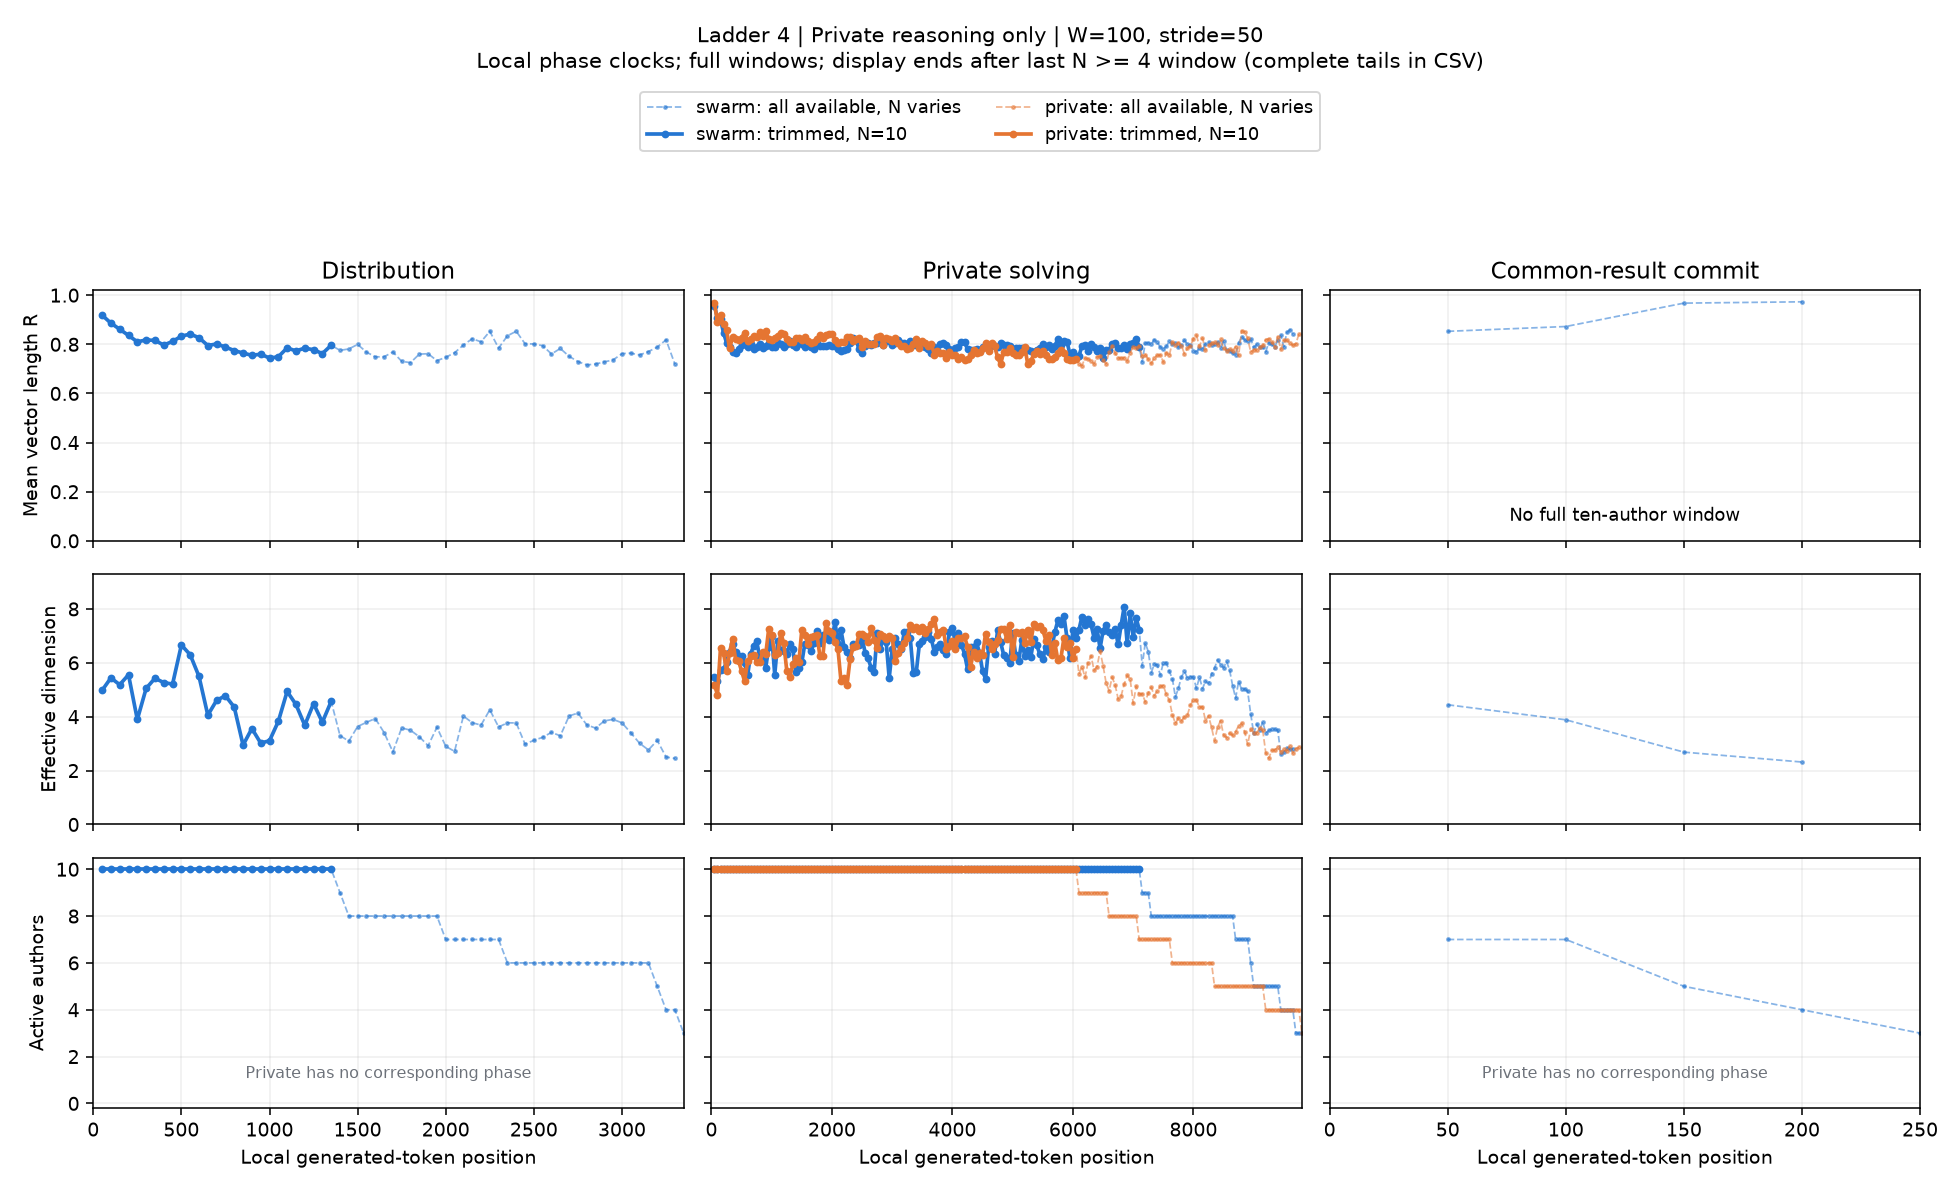

Data behind this chart, as committed beside it:
condition, start, x, n_active, agents, R, eff_dim, pair_cosine, matched_drift, n_matched, rung, channel, width, phase, mode
swarm, 0, 50.0, 10, 1,2,3,4,5,6,7,8,9,10, 0.9186, 4.977, 0.8264, nan, 0, 4, reasoning, 100, negotiation, available
swarm, 50, 100.0, 10, 1,2,3,4,5,6,7,8,9,10, 0.8864, 5.439, 0.7619, 0.1822, 10, 4, reasoning, 100, negotiation, available
swarm, 100, 150.0, 10, 1,2,3,4,5,6,7,8,9,10, 0.8614, 5.188, 0.7133, 0.1817, 10, 4, reasoning, 100, negotiation, available
swarm, 150, 200.0, 10, 1,2,3,4,5,6,7,8,9,10, 0.8363, 5.556, 0.6659, 0.2143, 10, 4, reasoning, 100, negotiation, available
swarm, 200, 250.0, 10, 1,2,3,4,5,6,7,8,9,10, 0.8101, 3.897, 0.6181, 0.2018, 10, 4, reasoning, 100, negotiation, available
swarm, 250, 300.0, 10, 1,2,3,4,5,6,7,8,9,10, 0.8178, 5.049, 0.632, 0.1425, 10, 4, reasoning, 100, negotiation, available
swarm, 300, 350.0, 10, 1,2,3,4,5,6,7,8,9,10, 0.8158, 5.426, 0.6284, 0.1382, 10, 4, reasoning, 100, negotiation, available
swarm, 350, 400.0, 10, 1,2,3,4,5,6,7,8,9,10, 0.7969, 5.266, 0.5946, 0.1438, 10, 4, reasoning, 100, negotiation, available
swarm, 400, 450.0, 10, 1,2,3,4,5,6,7,8,9,10, 0.8118, 5.21, 0.6212, 0.1218, 10, 4, reasoning, 100, negotiation, available
swarm, 450, 500.0, 10, 1,2,3,4,5,6,7,8,9,10, 0.8331, 6.66, 0.66, 0.1707, 10, 4, reasoning, 100, negotiation, available
swarm, 500, 550.0, 10, 1,2,3,4,5,6,7,8,9,10, 0.8419, 6.299, 0.6764, 0.1822, 10, 4, reasoning, 100, negotiation, available
swarm, 550, 600.0, 10, 1,2,3,4,5,6,7,8,9,10, 0.8268, 5.495, 0.6484, 0.1296, 10, 4, reasoning, 100, negotiation, available
swarm, 600, 650.0, 10, 1,2,3,4,5,6,7,8,9,10, 0.7951, 4.058, 0.5913, 0.174, 10, 4, reasoning, 100, negotiation, available
swarm, 650, 700.0, 10, 1,2,3,4,5,6,7,8,9,10, 0.8016, 4.607, 0.6028, 0.1384, 10, 4, reasoning, 100, negotiation, available
swarm, 700, 750.0, 10, 1,2,3,4,5,6,7,8,9,10, 0.7886, 4.777, 0.5799, 0.1521, 10, 4, reasoning, 100, negotiation, available
swarm, 750, 800.0, 10, 1,2,3,4,5,6,7,8,9,10, 0.7746, 4.353, 0.5556, 0.1738, 10, 4, reasoning, 100, negotiation, available
swarm, 800, 850.0, 10, 1,2,3,4,5,6,7,8,9,10, 0.7643, 2.946, 0.538, 0.1452, 10, 4, reasoning, 100, negotiation, available
swarm, 850, 900.0, 10, 1,2,3,4,5,6,7,8,9,10, 0.7551, 3.56, 0.5224, 0.1255, 10, 4, reasoning, 100, negotiation, available
swarm, 900, 950.0, 10, 1,2,3,4,5,6,7,8,9,10, 0.7599, 3.02, 0.5305, 0.143, 10, 4, reasoning, 100, negotiation, available
swarm, 950, 1000, 10, 1,2,3,4,5,6,7,8,9,10, 0.7441, 3.108, 0.5041, 0.1371, 10, 4, reasoning, 100, negotiation, available
swarm, 1000, 1050, 10, 1,2,3,4,5,6,7,8,9,10, 0.7492, 3.824, 0.5125, 0.184, 10, 4, reasoning, 100, negotiation, available
swarm, 1050, 1100, 10, 1,2,3,4,5,6,7,8,9,10, 0.7852, 4.936, 0.5739, 0.1322, 10, 4, reasoning, 100, negotiation, available
swarm, 1100, 1150, 10, 1,2,3,4,5,6,7,8,9,10, 0.7732, 4.455, 0.5532, 0.152, 10, 4, reasoning, 100, negotiation, available
swarm, 1150, 1200, 10, 1,2,3,4,5,6,7,8,9,10, 0.7843, 3.683, 0.5723, 0.1955, 10, 4, reasoning, 100, negotiation, available
swarm, 1200, 1250, 10, 1,2,3,4,5,6,7,8,9,10, 0.7779, 4.482, 0.5613, 0.1548, 10, 4, reasoning, 100, negotiation, available
swarm, 1250, 1300, 10, 1,2,3,4,5,6,7,8,9,10, 0.7622, 3.797, 0.5344, 0.2236, 10, 4, reasoning, 100, negotiation, available
swarm, 1300, 1350, 10, 1,2,3,4,5,6,7,8,9,10, 0.7962, 4.568, 0.5933, 0.1743, 10, 4, reasoning, 100, negotiation, available
swarm, 1350, 1400, 9, 2,3,4,5,6,7,8,9,10, 0.7753, 3.3, 0.5513, 0.1983, 9, 4, reasoning, 100, negotiation, available
swarm, 1400, 1450, 8, 3,4,5,6,7,8,9,10, 0.7811, 3.092, 0.5545, 0.1071, 8, 4, reasoning, 100, negotiation, available
swarm, 1450, 1500, 8, 3,4,5,6,7,8,9,10, 0.7995, 3.636, 0.5877, 0.1763, 8, 4, reasoning, 100, negotiation, available
swarm, 1500, 1550, 8, 3,4,5,6,7,8,9,10, 0.7684, 3.789, 0.532, 0.1589, 8, 4, reasoning, 100, negotiation, available
swarm, 1550, 1600, 8, 3,4,5,6,7,8,9,10, 0.749, 3.932, 0.4983, 0.199, 8, 4, reasoning, 100, negotiation, available
swarm, 1600, 1650, 8, 3,4,5,6,7,8,9,10, 0.7492, 3.413, 0.4986, 0.174, 8, 4, reasoning, 100, negotiation, available
swarm, 1650, 1700, 8, 3,4,5,6,7,8,9,10, 0.7687, 2.696, 0.5325, 0.2392, 8, 4, reasoning, 100, negotiation, available
swarm, 1700, 1750, 8, 3,4,5,6,7,8,9,10, 0.7308, 3.585, 0.4675, 0.1235, 8, 4, reasoning, 100, negotiation, available
swarm, 1750, 1800, 8, 3,4,5,6,7,8,9,10, 0.7252, 3.496, 0.4582, 0.1804, 8, 4, reasoning, 100, negotiation, available
swarm, 1800, 1850, 8, 3,4,5,6,7,8,9,10, 0.7601, 3.257, 0.5174, 0.1638, 8, 4, reasoning, 100, negotiation, available
swarm, 1850, 1900, 8, 3,4,5,6,7,8,9,10, 0.7617, 2.925, 0.5202, 0.1467, 8, 4, reasoning, 100, negotiation, available
swarm, 1900, 1950, 8, 3,4,5,6,7,8,9,10, 0.7334, 3.607, 0.4719, 0.1499, 8, 4, reasoning, 100, negotiation, available
swarm, 1950, 2000, 7, 4,5,6,7,8,9,10, 0.747, 2.9, 0.4843, 0.1312, 7, 4, reasoning, 100, negotiation, available
swarm, 2000, 2050, 7, 4,5,6,7,8,9,10, 0.7658, 2.713, 0.5175, 0.1703, 7, 4, reasoning, 100, negotiation, available
swarm, 2050, 2100, 7, 4,5,6,7,8,9,10, 0.7968, 4.022, 0.5741, 0.1634, 7, 4, reasoning, 100, negotiation, available
swarm, 2100, 2150, 7, 4,5,6,7,8,9,10, 0.8228, 3.779, 0.6231, 0.1889, 7, 4, reasoning, 100, negotiation, available
swarm, 2150, 2200, 7, 4,5,6,7,8,9,10, 0.8101, 3.686, 0.599, 0.1684, 7, 4, reasoning, 100, negotiation, available
swarm, 2200, 2250, 7, 4,5,6,7,8,9,10, 0.8528, 4.256, 0.6818, 0.1937, 7, 4, reasoning, 100, negotiation, available
swarm, 2250, 2300, 7, 4,5,6,7,8,9,10, 0.7845, 3.617, 0.5514, 0.1948, 7, 4, reasoning, 100, negotiation, available
swarm, 2300, 2350, 6, 4,6,7,8,9,10, 0.8348, 3.772, 0.6362, 0.1466, 6, 4, reasoning, 100, negotiation, available
swarm, 2350, 2400, 6, 4,6,7,8,9,10, 0.853, 3.768, 0.6732, 0.09169, 6, 4, reasoning, 100, negotiation, available
swarm, 2400, 2450, 6, 4,6,7,8,9,10, 0.8022, 2.98, 0.5722, 0.167, 6, 4, reasoning, 100, negotiation, available
swarm, 2450, 2500, 6, 4,6,7,8,9,10, 0.8013, 3.124, 0.5706, 0.144, 6, 4, reasoning, 100, negotiation, available
swarm, 2500, 2550, 6, 4,6,7,8,9,10, 0.7944, 3.235, 0.5574, 0.1159, 6, 4, reasoning, 100, negotiation, available
swarm, 2550, 2600, 6, 4,6,7,8,9,10, 0.7606, 3.42, 0.4943, 0.1651, 6, 4, reasoning, 100, negotiation, available
swarm, 2600, 2650, 6, 4,6,7,8,9,10, 0.7831, 3.289, 0.5359, 0.1487, 6, 4, reasoning, 100, negotiation, available
swarm, 2650, 2700, 6, 4,6,7,8,9,10, 0.751, 4.028, 0.4769, 0.1675, 6, 4, reasoning, 100, negotiation, available
swarm, 2700, 2750, 6, 4,6,7,8,9,10, 0.7299, 4.134, 0.4394, 0.2215, 6, 4, reasoning, 100, negotiation, available
swarm, 2750, 2800, 6, 4,6,7,8,9,10, 0.716, 3.698, 0.4152, 0.1917, 6, 4, reasoning, 100, negotiation, available
swarm, 2800, 2850, 6, 4,6,7,8,9,10, 0.7196, 3.576, 0.4214, 0.172, 6, 4, reasoning, 100, negotiation, available
swarm, 2850, 2900, 6, 4,6,7,8,9,10, 0.7285, 3.844, 0.4369, 0.276, 6, 4, reasoning, 100, negotiation, available
swarm, 2900, 2950, 6, 4,6,7,8,9,10, 0.7365, 3.9, 0.4508, 0.1544, 6, 4, reasoning, 100, negotiation, available
swarm, 2950, 3000, 6, 4,6,7,8,9,10, 0.7621, 3.772, 0.497, 0.162, 6, 4, reasoning, 100, negotiation, available
... 2,070 more rows
